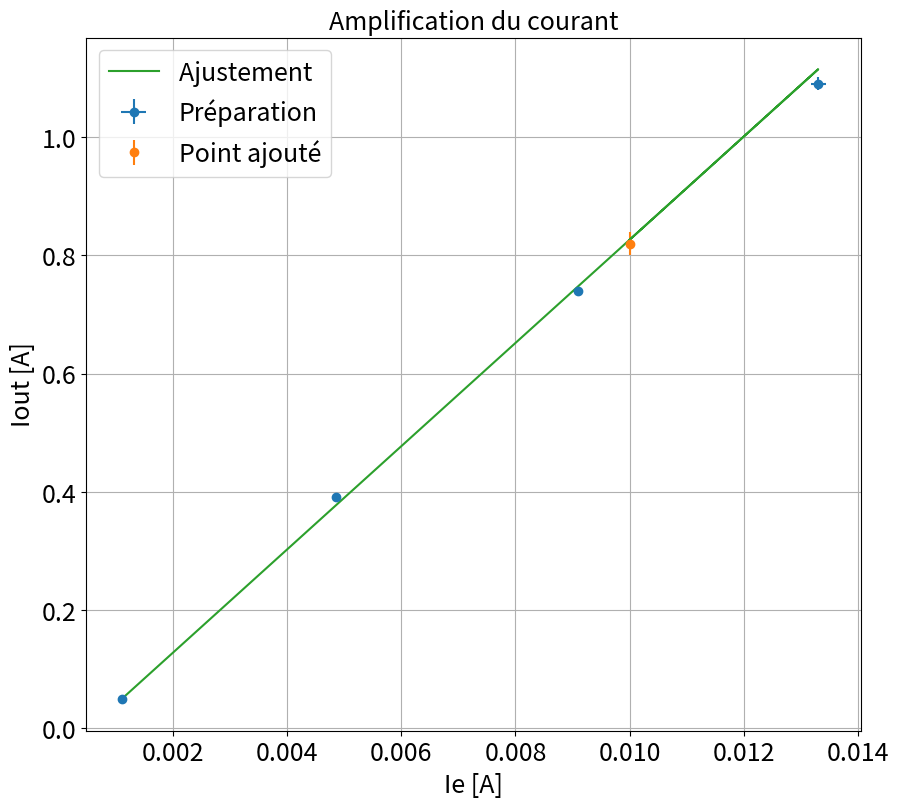

Generate this figure with matplotlib:
"""
[redacted]

"""
import numpy as np
import scipy as sp
import matplotlib.pyplot as plt
from scipy.optimize import curve_fit

ftsize=18

rendement=0 # Mettre le rendement à 0 pour regarder le gain en courant. A 1 pour regarder le rendement.


### Point en live

R=5

ielive=10e-3
uoutlive=4.1

dielive=0.1e-3
dutoutlive=0.1
# Pg1live=
# Pg2live=

ioutlive=uoutlive/R
xlive=np.array([ielive])
ylive=np.array([ioutlive])



xliverr=np.array([dielive])
yliverr=np.array([dutoutlive/R])
# xlive=[]
# ylive=[]
# xliverr=[]
# yliverr=[]


### Données

def func(x,a,b):
    return a*x + b


R=5 # Mesurée au RLC metre.La resistance est l'espece de gros pavé.
ie=np.array([1.11,4.85,9.09,13.3])*1e-3 # Mesure RMS, AC+DC car u et i sinus
ue=np.array([0.94,2.57,4.37,6.17]) # Mesure RMS, AC+DC car u et i sinus
Pe=np.array([0.92,11.12,36,75])*1e-3 # Le puissancemetre donne UIcos\phi
uout=np.array([0.25,1.96,3.70,5.45])# IDem
iout=uout/R# Idem Permet d'éviter de mettre un Wattmetre supplementaire mesure RMS à l'osciillo. ou au Wattmetre de precision peu importe.
Pout=uout*iout# Idem

ig1=np.array([17,142,285,436])*1e-3 # Ca change pas grand chose mais ici faire la mesure DC car Eg continue
ig2=np.array([16,159,319,488])*1e-3 # Idem
ug1=15 # Constant
ug2=15 # Constant


Pg1=ig1*ug1
Pg2=ig2*ug2
# Pg1=np.array([0.276,2.14,4.32,6.6]) # <UI>=U<I>, c'est pour ca qu'il faut faire la mesure DC pour avoir la moyenne.
# Pg2=np.array([0.243,2.46,4.95,7.55]) # Idem
ug=15


eta=Pout/(Pe+Pg1+Pg2+Pout) #Pe négligeable, on le garde pour la forme

if rendement==0:
    xdata=ie
    ydata=iout
if rendement==1:
    xdata=ue
    ydata=eta

die=0.01*ie
diout=0.01*iout
deta=0.05*eta

### Incertitudes

if rendement ==0:
        xerrdata=die
        yerrdata=diout

if rendement ==1:
        xerrdata=die
        yerrdata=deta

if len(xliverr) >0 :
    xerr=np.concatenate((xerrdata,xliverr))
    yerr=np.concatenate((yerrdata,yliverr))


if len(xliverr)== 0 :
    xerr=xerrdata
    yerr=yerrdata

### Données fit


debut=0
fin=len(xdata)+1

if len(xlive) >0 :
    xlive=np.array(xlive)
    ylive=np.array(ylive)
    xfit=np.concatenate((xdata[debut:fin],xlive))
    yfit=np.concatenate((ydata[debut:fin],ylive))


if len(xlive) == 0 :
    xfit=xdata[debut:fin]
    yfit=ydata[debut:fin]


### Noms axes et titre

if rendement==0:
    ystr='Iout [A]'
    xstr='Ie [A]'
    titlestr='Amplification du courant'

if rendement==1:
    ystr='$\eta$'
    xstr='$U_e$ [Vrms]'
    titlestr='Etude du rendement du montage Push-Pull'

### Ajustement


def func(x,a,b):
    return a+b*x

popt, pcov = curve_fit(func, xfit, yfit,sigma=yerr[debut:fin],absolute_sigma=True)

### Récupération paramètres de fit

a,b=popt
ua,ub=np.sqrt(pcov[0,0]),np.sqrt(pcov[1,1])
print("y = a  + b x \na = " + str(a) + "\nb = " + str(b))
print("ua = " + str(ua) + "\nub = " + str(ub) )

### Tracé de la courbe

if rendement==0:
    plt.figure(figsize=(10,9))
    plt.errorbar(xdata,ydata,yerr=yerrdata,xerr=xerrdata,fmt='o',label='Préparation')
    if len(xlive)>0:
        plt.errorbar(xlive,ylive,yerr=yliverr,fmt='o',label='Point ajouté')
    plt.plot(xfit,func(xfit,a,b),label='Ajustement ')
    plt.title(titlestr,fontsize=ftsize)
    plt.grid(True)
    plt.xticks(fontsize=ftsize)
    plt.yticks(fontsize=ftsize)
    plt.legend(fontsize=ftsize)
    plt.xlabel(xstr,fontsize=ftsize)
    plt.ylabel(ystr,fontsize=ftsize)
    plt.show()
if rendement==1:
    plt.figure(figsize=(10,9))
    plt.errorbar(xdata,ydata,yerr=yerrdata,xerr=xerrdata,fmt='o',label='Préparation')
    if len(xlive)>0:
        plt.errorbar(xlive,ylive,yerr=yliverr,xerr=xliverr,fmt='o',label='Point ajouté')
    plt.title(titlestr,fontsize=ftsize)
    plt.grid(True)
    plt.xticks(fontsize=ftsize)
    plt.yticks(fontsize=ftsize)
    plt.legend(fontsize=ftsize)
    plt.xlabel(xstr,fontsize=ftsize)
    plt.ylabel(ystr,fontsize=ftsize)
    plt.show()